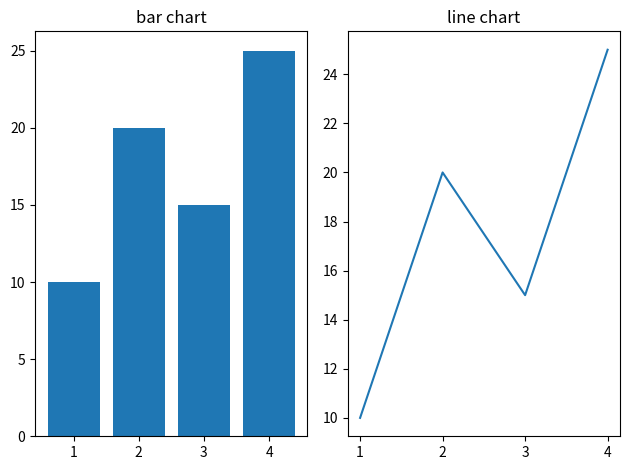

Write Python code to recreate this figure.
import matplotlib.pyplot as plt

x=[1,2,3,4]
y=[10,20,15,25]

plt.subplot(1,2,2)
plt.plot(x,y)
plt.title('line chart')

plt.subplot(1,2,1)
plt.bar(x,y)
plt.title('bar chart')

plt.tight_layout()
plt.show()
